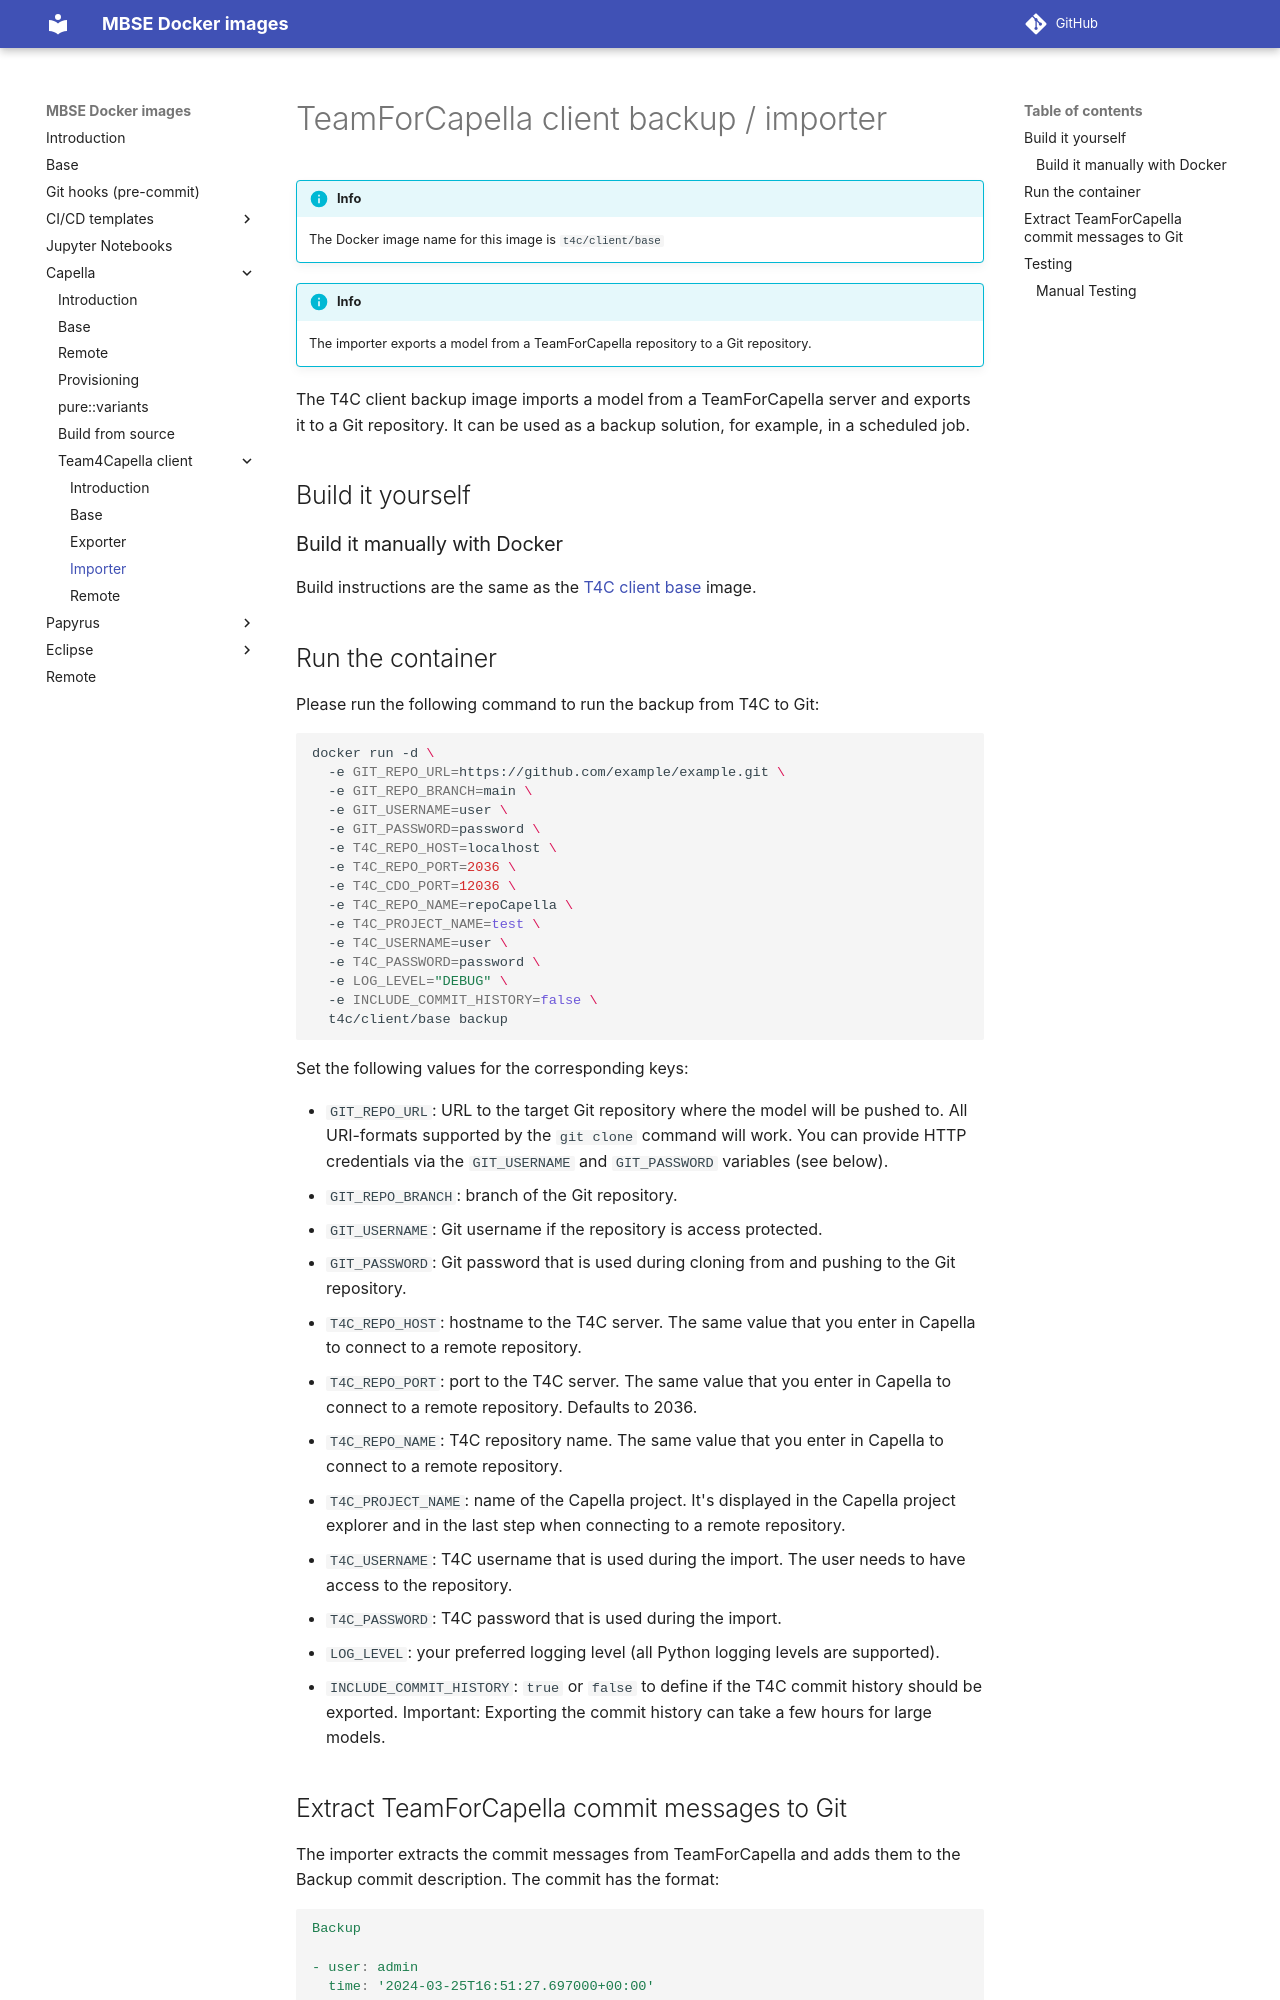

repository: dbinfrago/capella-dockerimages · page: capella/t4c/importer/index.html · generator: mkdocs

<!--
 ~ SPDX-FileCopyrightText: Copyright DB InfraGO AG and contributors
 ~ SPDX-License-Identifier: Apache-2.0
 -->

# TeamForCapella client backup / importer

<!-- prettier-ignore -->
!!! info
    The Docker image name for this image is `t4c/client/base`

<!-- prettier-ignore -->
!!! info
    The importer exports a model from a TeamForCapella repository to a Git repository.

The T4C client backup image imports a model from a TeamForCapella server and
exports it to a Git repository. It can be used as a backup solution, for
example, in a scheduled job.

## Build it yourself

### Build it manually with Docker

Build instructions are the same as the [T4C client base](base.md) image.

## Run the container

Please run the following command to run the backup from T4C to Git:

```zsh
docker run -d \
  -e GIT_REPO_URL=https://github.com/example/example.git \
  -e GIT_REPO_BRANCH=main \
  -e GIT_USERNAME=user \
  -e GIT_PASSWORD=password \
  -e T4C_REPO_HOST=localhost \
  -e T4C_REPO_PORT=2036 \
  -e T4C_CDO_PORT=12036 \
  -e T4C_REPO_NAME=repoCapella \
  -e T4C_PROJECT_NAME=test \
  -e T4C_USERNAME=user \
  -e T4C_PASSWORD=password \
  -e LOG_LEVEL="DEBUG" \
  -e INCLUDE_COMMIT_HISTORY=false \
  t4c/client/base backup
```

Set the following values for the corresponding keys:

- `GIT_REPO_URL`: URL to the target Git repository where the model will be
  pushed to. All URI-formats supported by the `git clone` command will work.
  You can provide HTTP credentials via the `GIT_USERNAME` and `GIT_PASSWORD`
  variables (see below).
- `GIT_REPO_BRANCH`: branch of the Git repository.
- `GIT_USERNAME`: Git username if the repository is access protected.
- `GIT_PASSWORD`: Git password that is used during cloning from and pushing to
  the Git repository.
- `T4C_REPO_HOST`: hostname to the T4C server. The same value that you enter in
  Capella to connect to a remote repository.
- `T4C_REPO_PORT`: port to the T4C server. The same value that you enter in
  Capella to connect to a remote repository. Defaults to 2036.
- `T4C_REPO_NAME`: T4C repository name. The same value that you enter in
  Capella to connect to a remote repository.
- `T4C_PROJECT_NAME`: name of the Capella project. It's displayed in the
  Capella project explorer and in the last step when connecting to a remote
  repository.
- `T4C_USERNAME`: T4C username that is used during the import. The user needs
  to have access to the repository.
- `T4C_PASSWORD`: T4C password that is used during the import.
- `LOG_LEVEL`: your preferred logging level (all Python logging levels are
  supported).
- `INCLUDE_COMMIT_HISTORY`: `true` or `false` to define if the T4C commit
  history should be exported. Important: Exporting the commit history can take
  a few hours for large models.
